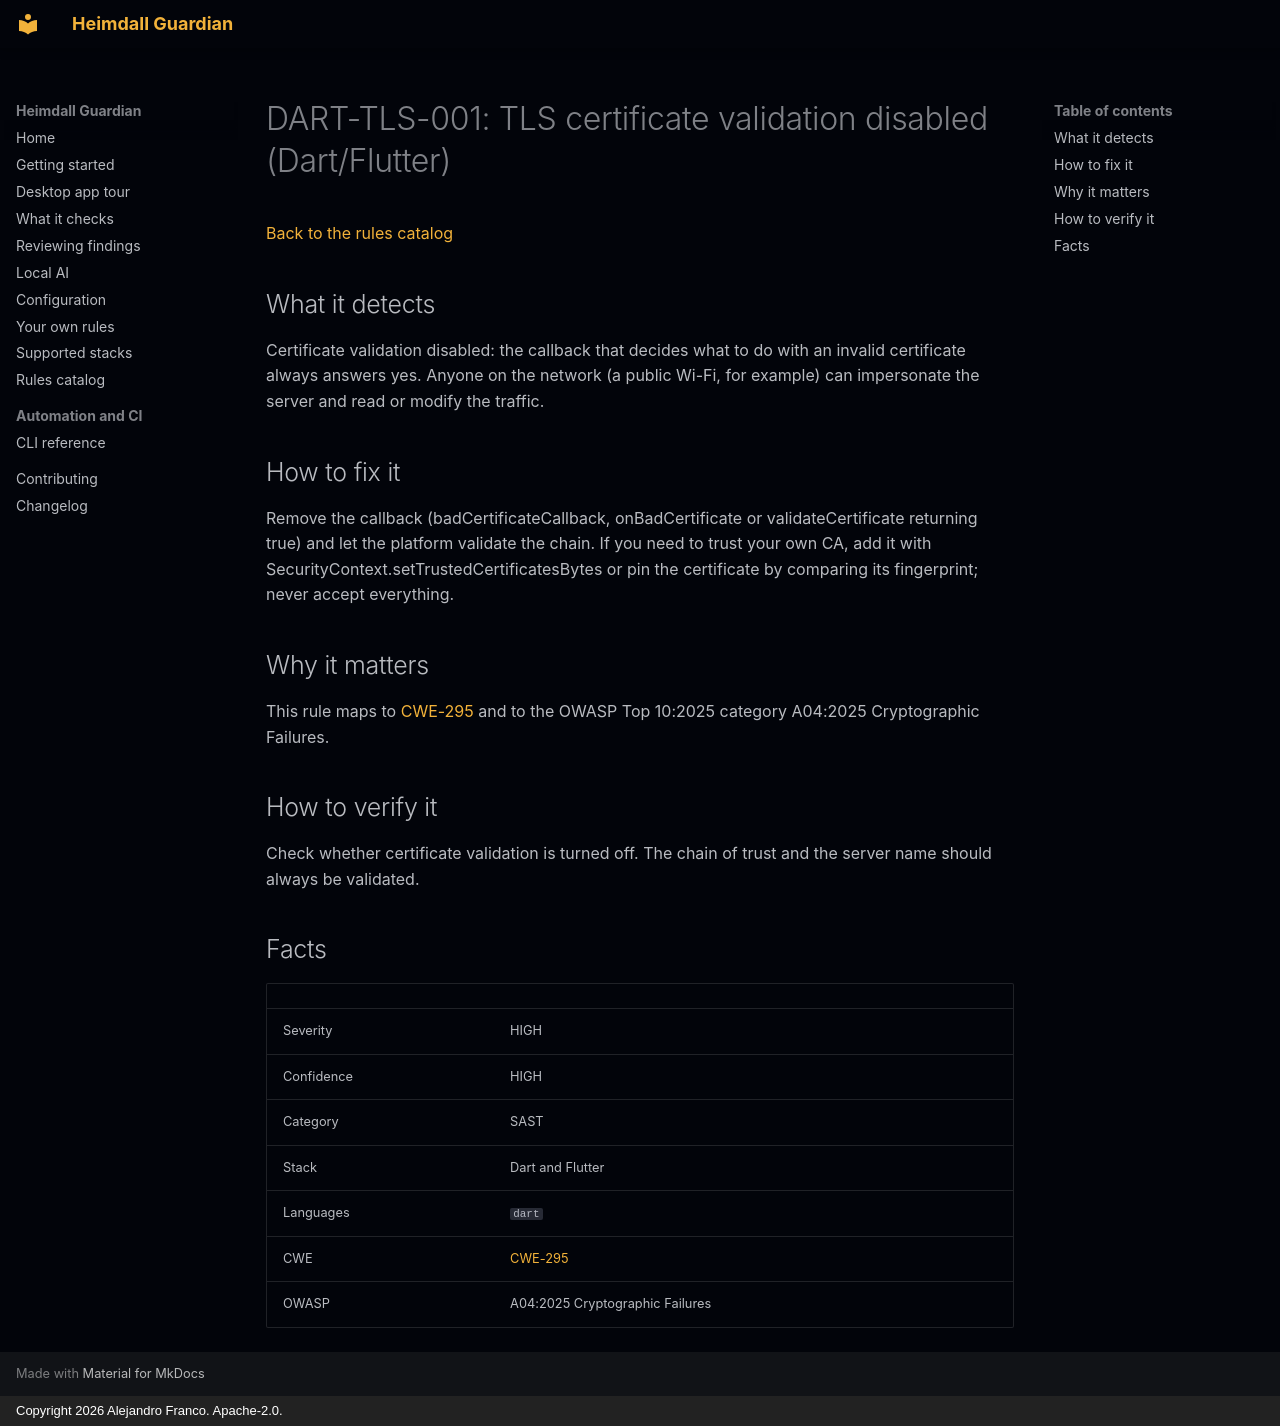

repository: jafrancov/heimdall-guardian · page: rules/DART-TLS-001/index.html · generator: mkdocs · copyright: Copyright 2026 Alejandro Franco. Apache-2.0.

# DART-TLS-001: TLS certificate validation disabled (Dart/Flutter)

[Back to the rules catalog](index.md)

## What it detects

Certificate validation disabled: the callback that decides what to do with an invalid certificate always answers yes. Anyone on the network (a public Wi-Fi, for example) can impersonate the server and read or modify the traffic.

## How to fix it

Remove the callback (badCertificateCallback, onBadCertificate or validateCertificate returning true) and let the platform validate the chain. If you need to trust your own CA, add it with SecurityContext.setTrustedCertificatesBytes or pin the certificate by comparing its fingerprint; never accept everything.

## Why it matters

This rule maps to [CWE-295](https://cwe.mitre.org/data/definitions/295.html) and to the OWASP Top 10:2025 category A04:2025 Cryptographic Failures.

## How to verify it

Check whether certificate validation is turned off. The chain of trust and the server name should always be validated.

## Facts

| | |
|---|---|
| Severity | HIGH |
| Confidence | HIGH |
| Category | SAST |
| Stack | Dart and Flutter |
| Languages | `dart` |
| CWE | [CWE-295](https://cwe.mitre.org/data/definitions/295.html) |
| OWASP | A04:2025 Cryptographic Failures |
